Image classification data set "normalized_fracture_dataset" (Gyerzix/medai on GitHub). Class labels (2): fracture, normal.

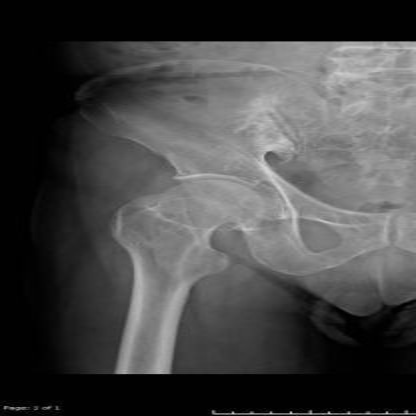
Label: normal

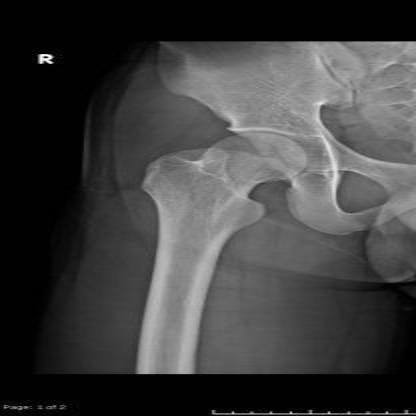
Label: normal

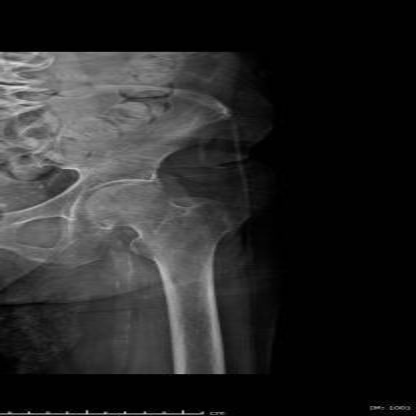
Label: normal

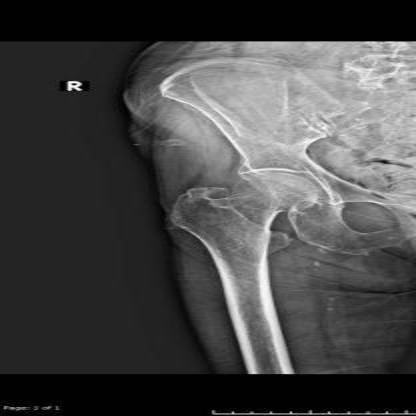
Label: normal

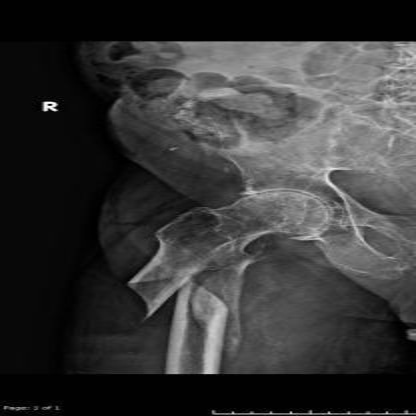
Label: fracture

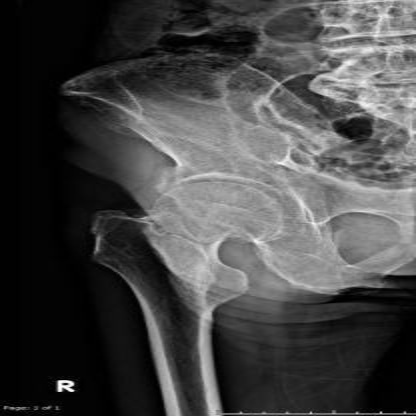
Label: fracture
